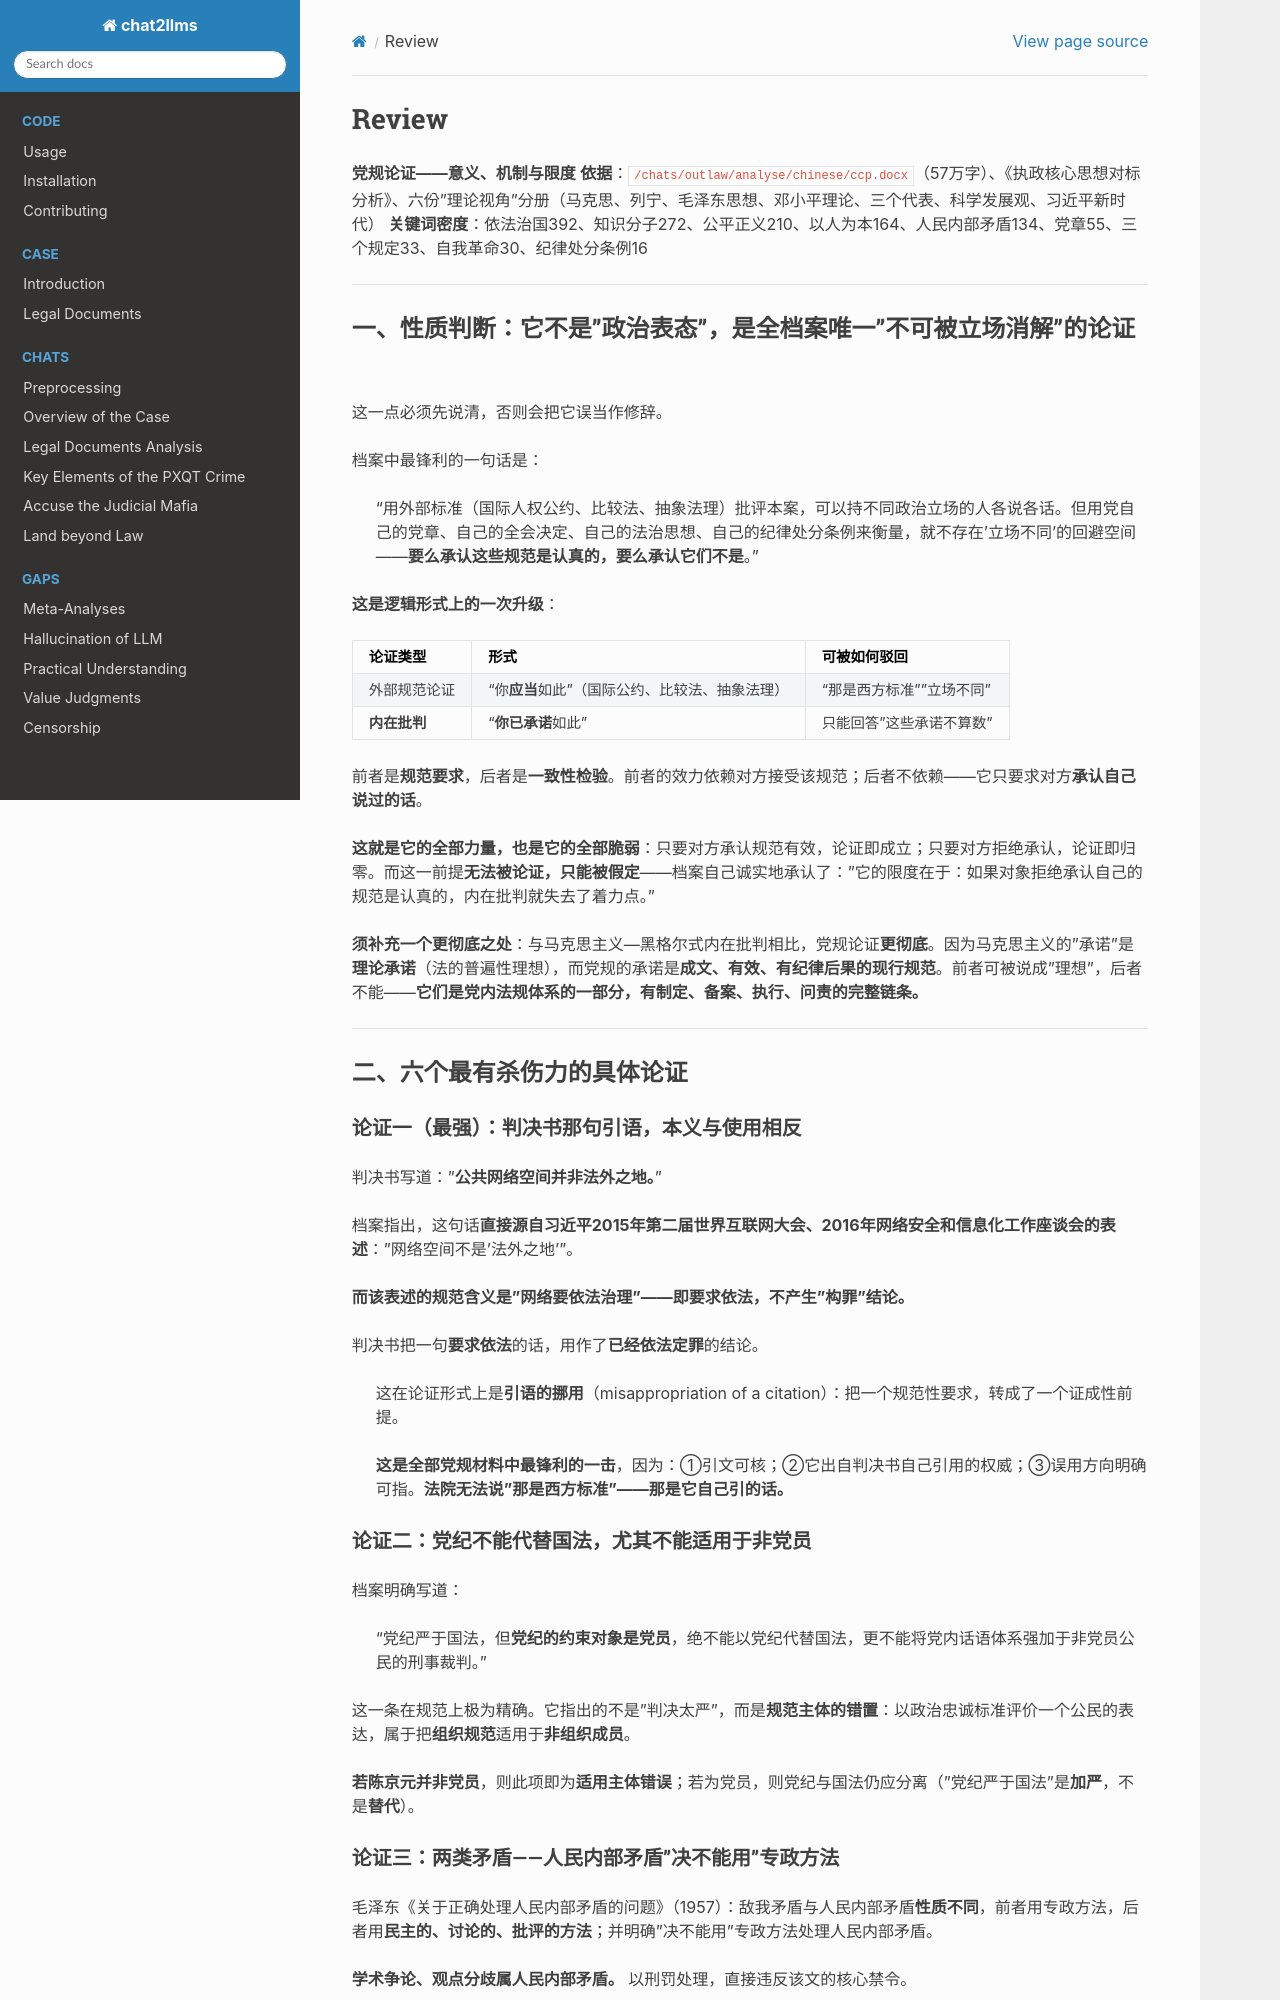

repository: goldollarch/chat2llms · page: chats/outlaw/analyse/chinese/ccp/review.html · generator: sphinx

# Review

**党规论证——意义、机制与限度**
**依据**：`/chats/outlaw/analyse/chinese/ccp.docx`（57万字）、《执政核心思想对标分析》、六份"理论视角"分册（马克思、列宁、毛泽东思想、邓小平理论、三个代表、科学发展观、习近平新时代）
**关键词密度**：依法治国392、知识分子272、公平正义210、以人为本164、人民内部矛盾134、党章55、三个规定33、自我革命30、纪律处分条例16

---

## 一、性质判断：它不是"政治表态"，是全档案唯一"不可被立场消解"的论证

这一点必须先说清，否则会把它误当作修辞。

档案中最锋利的一句话是：

> "用外部标准（国际人权公约、比较法、抽象法理）批评本案，可以持不同政治立场的人各说各话。但用党自己的党章、自己的全会决定、自己的法治思想、自己的纪律处分条例来衡量，就不存在'立场不同'的回避空间——**要么承认这些规范是认真的，要么承认它们不是**。"

**这是逻辑形式上的一次升级**：

| 论证类型 | 形式 | 可被如何驳回 |
|---|---|---|
| 外部规范论证 | "你**应当**如此"（国际公约、比较法、抽象法理） | "那是西方标准""立场不同" |
| **内在批判** | "**你已承诺**如此" | 只能回答"这些承诺不算数" |

前者是**规范要求**，后者是**一致性检验**。前者的效力依赖对方接受该规范；后者不依赖——它只要求对方**承认自己说过的话**。

**这就是它的全部力量，也是它的全部脆弱**：只要对方承认规范有效，论证即成立；只要对方拒绝承认，论证即归零。而这一前提**无法被论证，只能被假定**——档案自己诚实地承认了："它的限度在于：如果对象拒绝承认自己的规范是认真的，内在批判就失去了着力点。"

**须补充一个更彻底之处**：与马克思主义—黑格尔式内在批判相比，党规论证**更彻底**。因为马克思主义的"承诺"是**理论承诺**（法的普遍性理想），而党规的承诺是**成文、有效、有纪律后果的现行规范**。前者可被说成"理想"，后者不能——**它们是党内法规体系的一部分，有制定、备案、执行、问责的完整链条。**

---

## 二、六个最有杀伤力的具体论证

### 论证一（最强）：判决书那句引语，本义与使用相反

判决书写道："**公共网络空间并非法外之地。**"

档案指出，这句话**直接源自习近平2015年第二届世界互联网大会、2016年网络安全和信息化工作座谈会的表述**："网络空间不是'法外之地'"。

**而该表述的规范含义是"网络要依法治理"——即要求依法，不产生"构罪"结论。**

判决书把一句**要求依法**的话，用作了**已经依法定罪**的结论。

> 这在论证形式上是**引语的挪用**（misappropriation of a citation）：把一个规范性要求，转成了一个证成性前提。
>
> **这是全部党规材料中最锋利的一击**，因为：①引文可核；②它出自判决书自己引用的权威；③误用方向明确可指。**法院无法说"那是西方标准"——那是它自己引的话。**

### 论证二：党纪不能代替国法，尤其不能适用于非党员

档案明确写道：

> "党纪严于国法，但**党纪的约束对象是党员**，绝不能以党纪代替国法，更不能将党内话语体系强加于非党员公民的刑事裁判。"

这一条在规范上极为精确。它指出的不是"判决太严"，而是**规范主体的错置**：以政治忠诚标准评价一个公民的表达，属于把**组织规范**适用于**非组织成员**。

**若陈京元并非党员**，则此项即为**适用主体错误**；若为党员，则党纪与国法仍应分离（"党纪严于国法"是**加严**，不是**替代**）。
